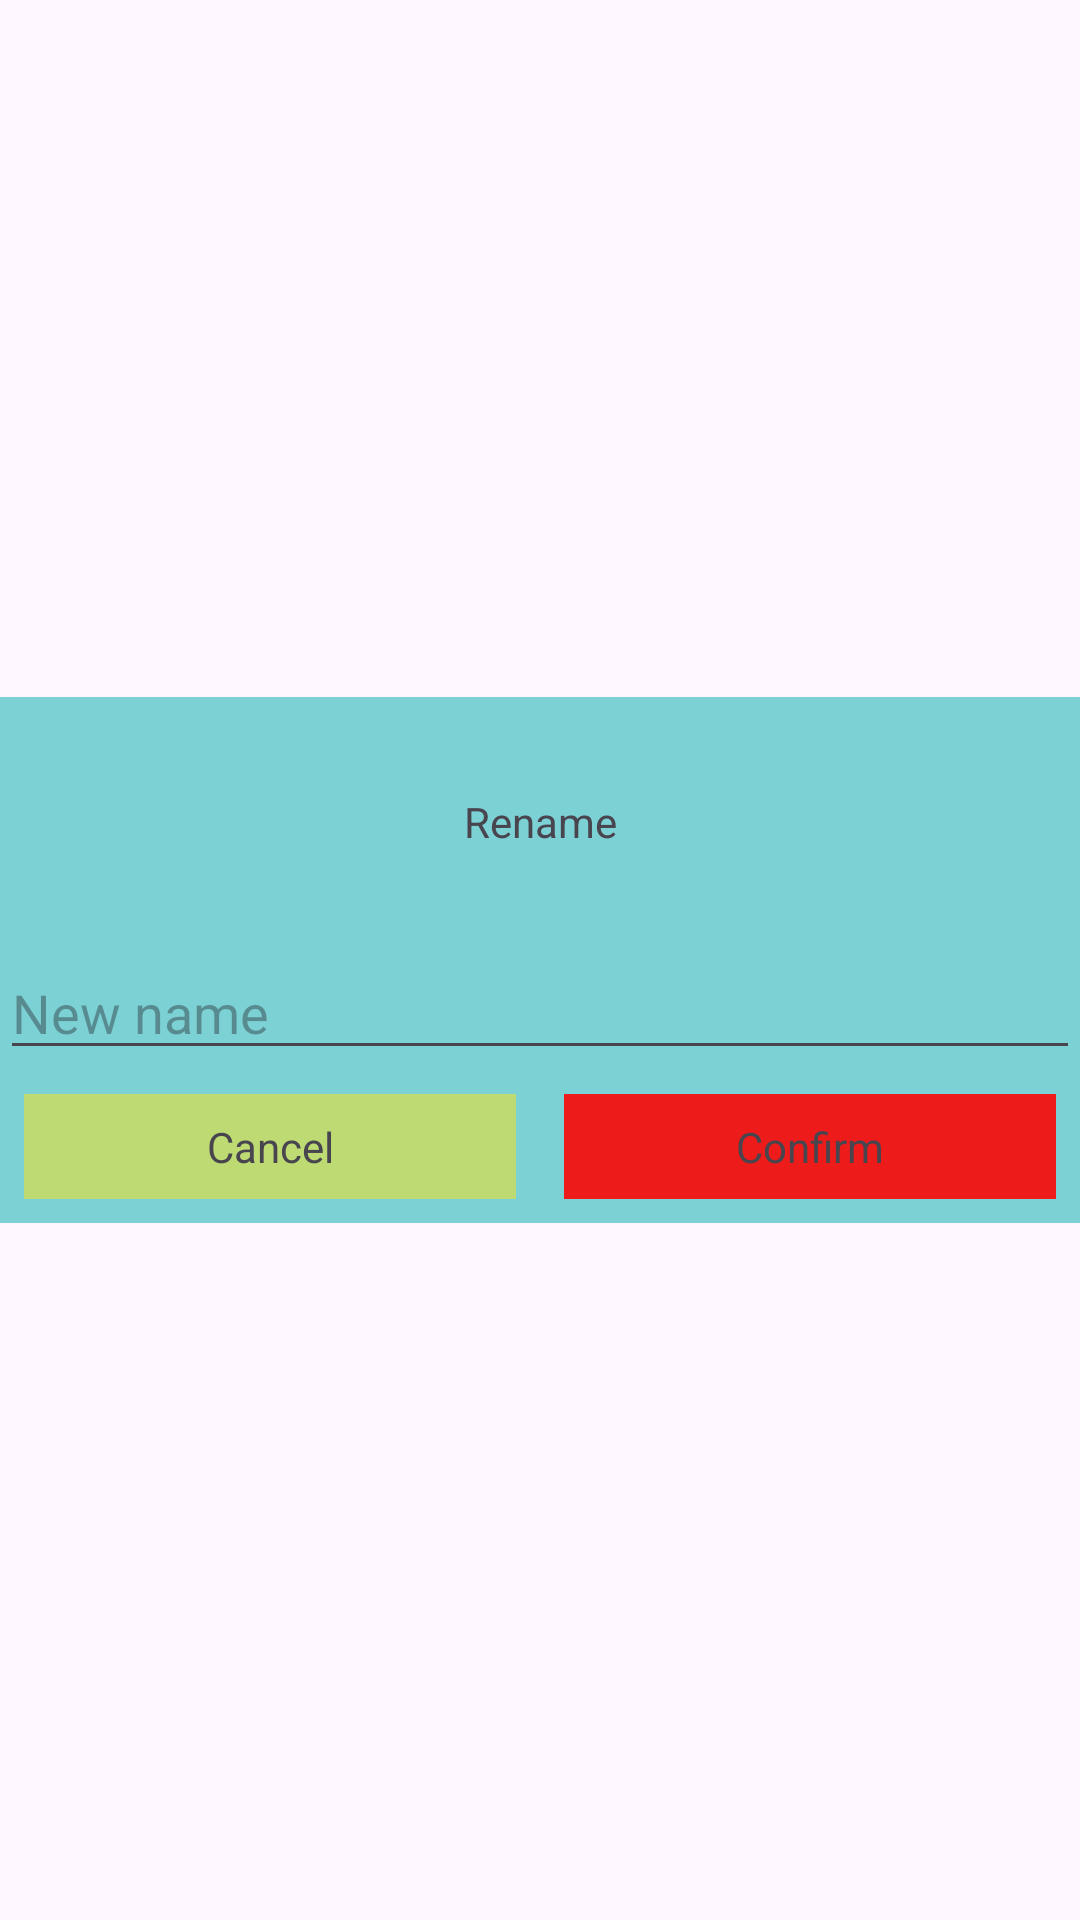

Reconstruct the res/layout file that produces this screen, plus the resources it refers to.
<!-- AndroidManifest.xml: application theme Theme.LoadFile -->
<!-- res/layout/dialog_rename.xml -->
<?xml version="1.0" encoding="utf-8"?>
<androidx.constraintlayout.widget.ConstraintLayout xmlns:android="http://schemas.android.com/apk/res/android"
    xmlns:app="http://schemas.android.com/apk/res-auto"
    android:layout_width="match_parent"
    android:layout_height="match_parent">

    <androidx.constraintlayout.widget.ConstraintLayout
        android:layout_width="match_parent"
        android:layout_height="wrap_content"
        android:background="@color/dialog"
        app:layout_constraintBottom_toBottomOf="parent"
        app:layout_constraintEnd_toEndOf="parent"
        app:layout_constraintStart_toStartOf="parent"
        app:layout_constraintTop_toTopOf="parent">

        <TextView
            android:id="@+id/content"
            android:layout_width="200dp"
            android:layout_height="wrap_content"
            android:padding="32dp"
            android:gravity="center"
            android:text="Rename"
            app:layout_constraintEnd_toEndOf="parent"
            app:layout_constraintStart_toStartOf="parent"
            app:layout_constraintTop_toTopOf="parent" />

        <EditText
            android:layout_width="0dp"
            android:layout_height="wrap_content"
            app:layout_constraintStart_toStartOf="parent"
            app:layout_constraintEnd_toEndOf="parent"
            android:hint="New name"
            app:layout_constraintTop_toBottomOf="@id/content"
            android:id="@+id/edt_rename"/>


        <TextView
            android:id="@+id/cancel"
            android:layout_width="0dp"
            android:layout_height="wrap_content"
            android:layout_margin="8dp"
            android:background="@color/cancel"
            android:gravity="center"
            android:padding="8dp"
            android:text="@string/cancel"
            app:layout_constraintBottom_toBottomOf="parent"
            app:layout_constraintEnd_toStartOf="@id/confirm"
            app:layout_constraintStart_toStartOf="parent"
            app:layout_constraintTop_toBottomOf="@id/edt_rename" />

        <TextView
            android:id="@+id/confirm"
            android:layout_width="0dp"
            android:layout_height="wrap_content"
            android:layout_margin="8dp"
            android:background="@color/confirm"
            android:gravity="center"
            android:padding="8dp"
            android:text="@string/confirm"
            app:layout_constraintBottom_toBottomOf="parent"
            app:layout_constraintEnd_toEndOf="parent"
            app:layout_constraintStart_toEndOf="@id/cancel"
            app:layout_constraintTop_toBottomOf="@id/edt_rename" />
    </androidx.constraintlayout.widget.ConstraintLayout>


</androidx.constraintlayout.widget.ConstraintLayout>
<!-- resources referenced by this layout -->
<resources>
  <color name="cancel">#83FBE617</color>
  <color name="confirm">#DEFF0000</color>
  <color name="dialog">#8302ADAD</color>
  <string name="cancel">Cancel</string>
  <string name="confirm">Confirm</string>
  <style name="Theme.LoadFile" parent="Base.Theme.LoadFile" />
  <style name="Base.Theme.LoadFile" parent="Theme.Material3.DayNight.NoActionBar">
          
          
      </style>
</resources>
